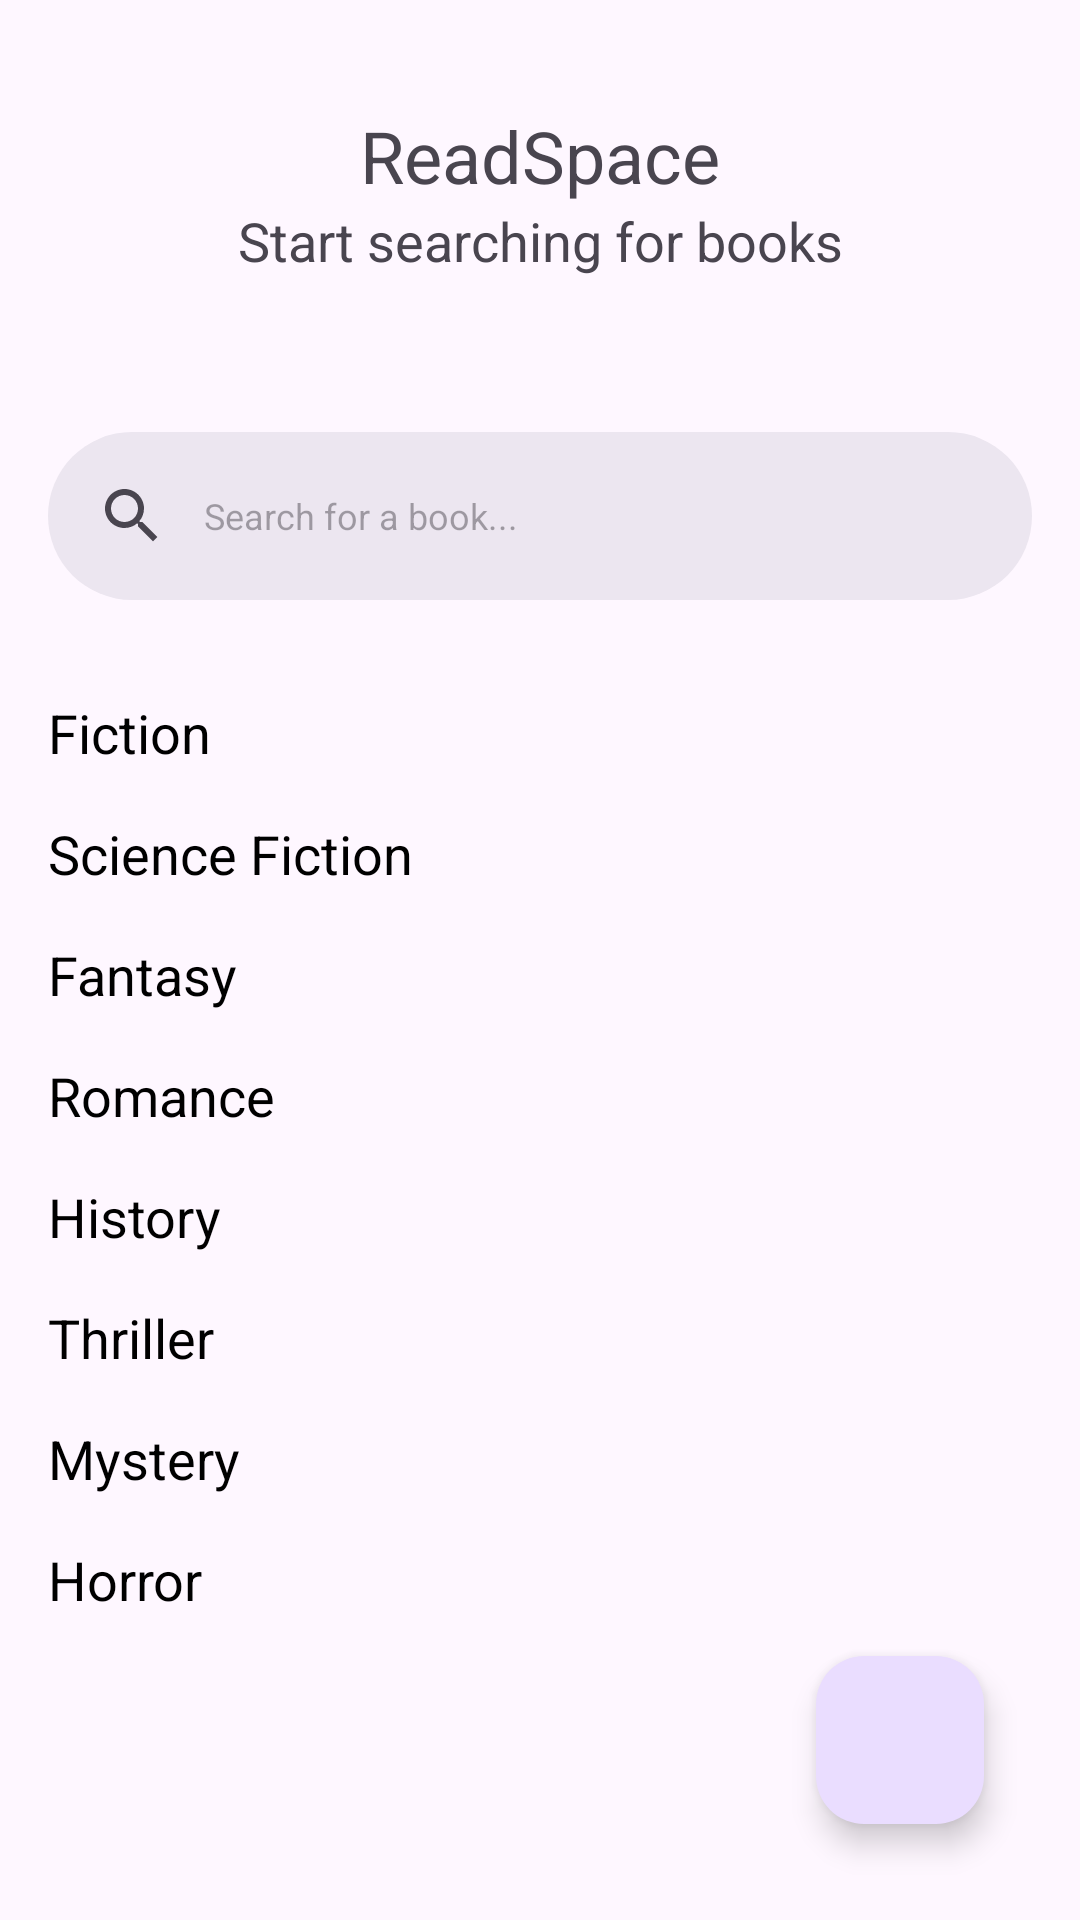

Here is an Android app screen rendered from its layout file. Give the layout XML and the strings, colors and styles it references.
<!-- AndroidManifest.xml: application theme Theme.ReadSpace -->
<!-- res/layout/activity_main.xml -->
<?xml version="1.0" encoding="utf-8"?>
<androidx.coordinatorlayout.widget.CoordinatorLayout xmlns:android="http://schemas.android.com/apk/res/android"
    xmlns:app="http://schemas.android.com/apk/res-auto"
    xmlns:tools="http://schemas.android.com/tools"
    android:id="@+id/main"
    android:layout_width="match_parent"
    android:layout_height="match_parent"
    android:orientation="vertical"
    tools:context=".activities.MainActivity">

    <com.google.android.material.appbar.AppBarLayout
        android:layout_width="match_parent"
        android:layout_height="wrap_content"
        android:fitsSystemWindows="true">

        <com.google.android.material.appbar.MaterialToolbar
            android:id="@+id/toolbar"
            android:layout_width="match_parent"
            android:layout_height="128dp"
            app:title="@string/app_name"
            app:titleTextAppearance="@style/TextTitle_Main"
            app:subtitle="@string/appbar_subtitle_main"
            app:subtitleTextAppearance="@style/TextSubtitle_Main"
            app:titleCentered="true"
            app:subtitleCentered="true"
            app:layout_collapseMode="pin"
            app:layout_scrollFlags="scroll"
            app:popupTheme="@style/ThemeOverlay.Material3"/>

        <com.google.android.material.search.SearchBar
            android:id="@+id/searchBar"
            android:layout_width="match_parent"
            android:layout_height="wrap_content"
            android:hint="@string/search_for"
            android:textAppearance="@style/TextBody_Regular"
            app:layout_collapseMode="pin"
            app:layout_scrollFlags="snap" />

    </com.google.android.material.appbar.AppBarLayout>

    <com.google.android.material.search.SearchView
        android:id="@+id/searchView"
        android:layout_width="match_parent"
        android:layout_height="match_parent"
        android:hint="@string/search_for"
        android:textAppearance="@style/TextBody_Regular"
        app:layout_anchor="@id/searchBar">

        <androidx.recyclerview.widget.RecyclerView
            android:id="@+id/searchRecyclerView"
            android:layout_width="match_parent"
            android:layout_height="match_parent"/>

    </com.google.android.material.search.SearchView>

    <androidx.core.widget.NestedScrollView
        android:layout_width="match_parent"
        android:layout_height="match_parent"
        android:paddingBottom="64dp"
        android:clipToPadding="false"
        app:layout_behavior="@string/appbar_scrolling_view_behavior">

        <LinearLayout
            android:layout_width="match_parent"
            android:layout_height="match_parent"
            android:orientation="vertical">

            <TextView
                android:id="@+id/textView1"
                android:layout_width="match_parent"
                android:layout_height="wrap_content"
                android:layout_marginStart="16dp"
                android:layout_marginTop="16dp"
                android:text="@string/fiction_category"
                android:textAppearance="@style/TextTitle2_Main"/>

            <androidx.recyclerview.widget.RecyclerView
                android:id="@+id/recyclerView"
                android:layout_width="match_parent"
                android:layout_height="wrap_content" />

            <TextView
                android:id="@+id/textView2"
                android:layout_width="match_parent"
                android:layout_height="wrap_content"
                android:layout_marginStart="16dp"
                android:layout_marginTop="16dp"
                android:text="@string/science_fiction_category"
                android:textAppearance="@style/TextTitle2_Main"/>

            <androidx.recyclerview.widget.RecyclerView
                android:id="@+id/recyclerView2"
                android:layout_width="match_parent"
                android:layout_height="wrap_content" />

            <TextView
                android:id="@+id/textView3"
                android:layout_width="match_parent"
                android:layout_height="wrap_content"
                android:layout_marginStart="16dp"
                android:layout_marginTop="16dp"
                android:text="@string/fantasy_category"
                android:textAppearance="@style/TextTitle2_Main"/>

            <androidx.recyclerview.widget.RecyclerView
                android:id="@+id/recyclerView3"
                android:layout_width="match_parent"
                android:layout_height="wrap_content" />

            <TextView
                android:id="@+id/textView4"
                android:layout_width="match_parent"
                android:layout_height="wrap_content"
                android:layout_marginStart="16dp"
                android:layout_marginTop="16dp"
                android:text="@string/romance_category"
                android:textAppearance="@style/TextTitle2_Main"/>

            <androidx.recyclerview.widget.RecyclerView
                android:id="@+id/recyclerView4"
                android:layout_width="match_parent"
                android:layout_height="wrap_content" />

            <TextView
                android:id="@+id/textView5"
                android:layout_width="match_parent"
                android:layout_height="wrap_content"
                android:layout_marginStart="16dp"
                android:layout_marginTop="16dp"
                android:text="@string/history_category"
                android:textAppearance="@style/TextTitle2_Main"/>

            <androidx.recyclerview.widget.RecyclerView
                android:id="@+id/recyclerView5"
                android:layout_width="match_parent"
                android:layout_height="wrap_content" />

            <TextView
                android:id="@+id/textView6"
                android:layout_width="match_parent"
                android:layout_height="wrap_content"
                android:layout_marginStart="16dp"
                android:layout_marginTop="16dp"
                android:text="@string/thriller_category"
                android:textAppearance="@style/TextTitle2_Main"/>

            <androidx.recyclerview.widget.RecyclerView
                android:id="@+id/recyclerView6"
                android:layout_width="match_parent"
                android:layout_height="wrap_content" />

            <TextView
                android:id="@+id/textView7"
                android:layout_width="match_parent"
                android:layout_height="wrap_content"
                android:layout_marginStart="16dp"
                android:layout_marginTop="16dp"
                android:text="@string/mystery_category"
                android:textAppearance="@style/TextTitle2_Main"/>

            <androidx.recyclerview.widget.RecyclerView
                android:id="@+id/recyclerView7"
                android:layout_width="match_parent"
                android:layout_height="wrap_content" />

            <TextView
                android:layout_width="match_parent"
                android:layout_height="wrap_content"
                android:layout_marginStart="16dp"
                android:layout_marginTop="16dp"
                android:text="@string/horror_category"
                android:textAppearance="@style/TextTitle2_Main"/>

            <androidx.recyclerview.widget.RecyclerView
                android:id="@+id/recyclerView8"
                android:layout_width="match_parent"
                android:layout_height="wrap_content" />

        </LinearLayout>
    </androidx.core.widget.NestedScrollView>

    <com.google.android.material.floatingactionbutton.FloatingActionButton
        android:id="@+id/mybooksFAB"
        android:layout_width="wrap_content"
        android:layout_height="wrap_content"
        android:layout_gravity="bottom|end"
        android:layout_margin="32dp"
        android:src="@drawable/ic_menu_book"
        android:elevation="16dp"/>

</androidx.coordinatorlayout.widget.CoordinatorLayout>
<!-- resources referenced by this layout -->
<resources>
  <string name="app_name">ReadSpace</string>
  <string name="appbar_subtitle_main">Start searching for books</string>
  <string name="fantasy_category">Fantasy</string>
  <string name="fiction_category">Fiction</string>
  <string name="history_category">History</string>
  <string name="horror_category">Horror</string>
  <string name="mystery_category">Mystery</string>
  <string name="romance_category">Romance</string>
  <string name="science_fiction_category">Science Fiction</string>
  <string name="search_for">Search for a book...</string>
  <string name="thriller_category">Thriller</string>
  <style name="TextBody_Regular">
          <item name="fontFamily">@font/montserrat_regular</item>
          <item name="android:textSize">12dp</item>
      </style>
  <style name="TextSubtitle_Main">
          <item name="fontFamily">@font/worksans_bold</item>
          <item name="android:textSize">18dp</item>
      </style>
  <style name="TextTitle2_Main">
          <item name="fontFamily">@font/worksans_bold</item>
          <item name="android:textSize">18dp</item>
      </style>
  <style name="TextTitle_Main">
          <item name="fontFamily">@font/worksans_bold</item>
          <item name="android:textSize">24dp</item>
      </style>
  <style name="Theme.ReadSpace" parent="Base.Theme.ReadSpace" />
  <style name="Base.Theme.ReadSpace" parent="Theme.Material3.DayNight.NoActionBar">
          
          
      </style>
</resources>
